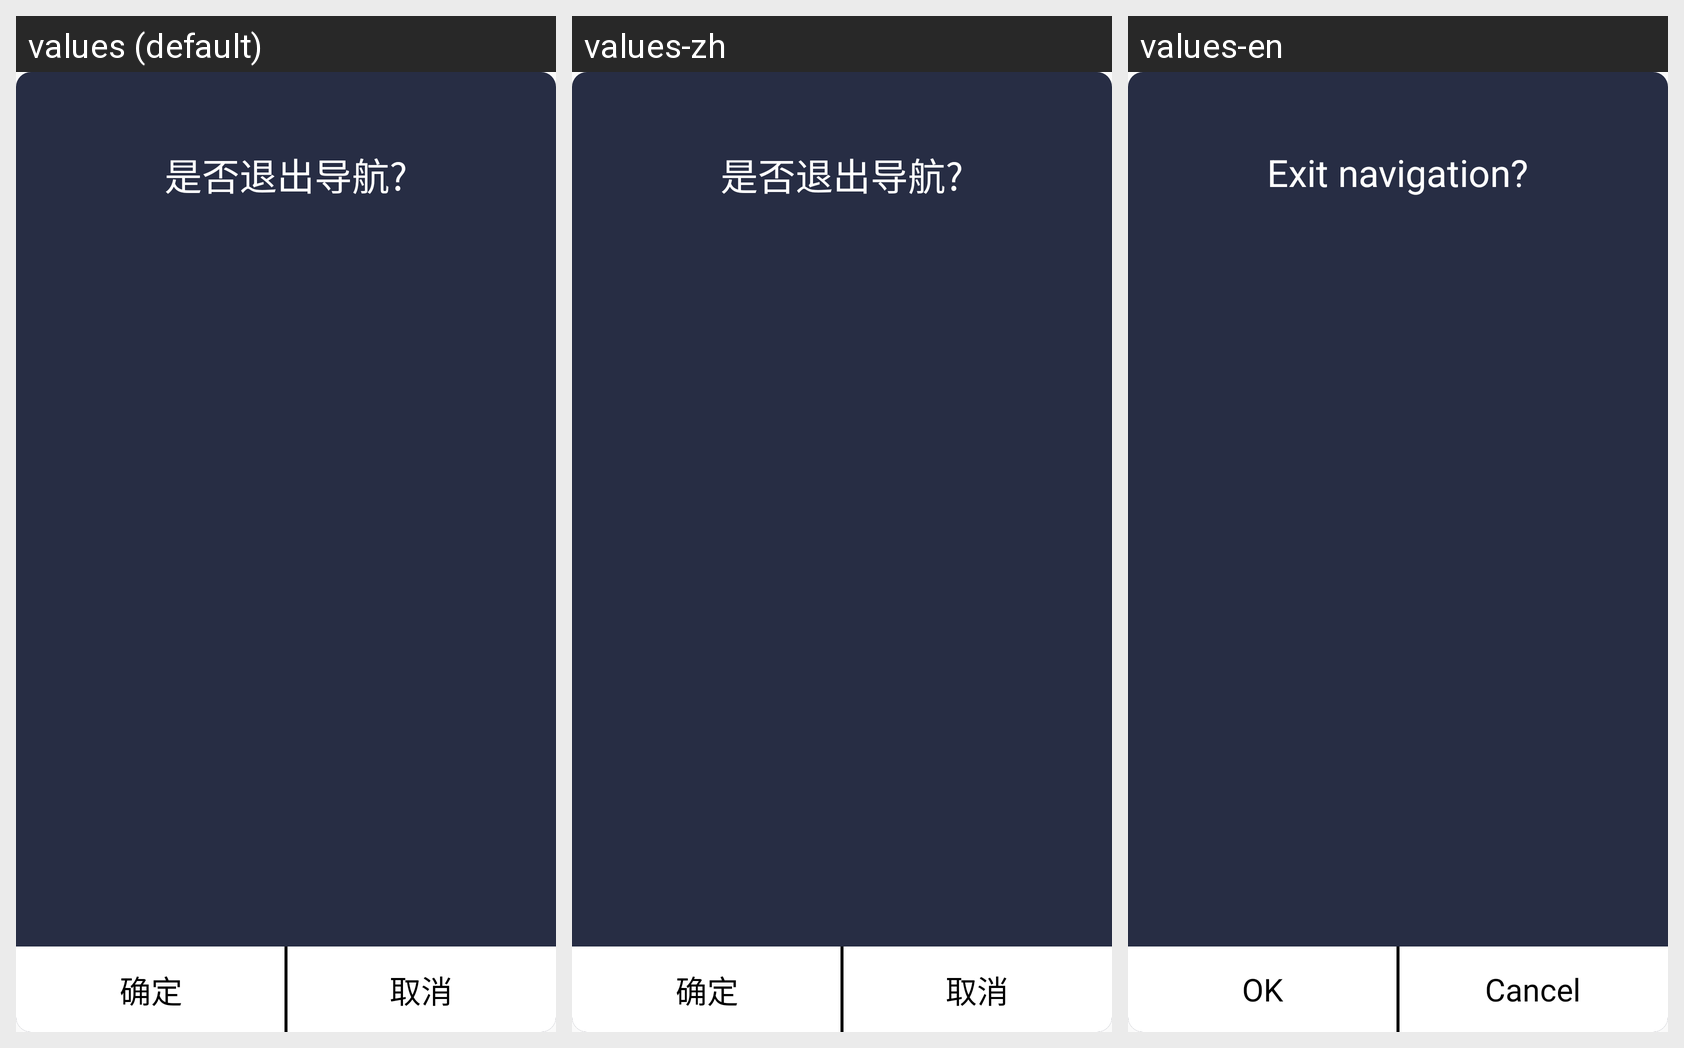

Locale-by-locale string values for the Android screen shown in this grid:
Android screen res/layout/exit_navi_dialog.xml rendered under 3 locales, left to right: values (default), values-zh, values-en. Device: Nexus 5 (rendered at 1080×1920; each locale shown at half size, 540×960, under a caption strip naming it); theme AppTheme.
Strings drawn on this screen, with the default value and each locale's value (text and hints the layout hard-codes, and strings that could not be matched under every locale, appear in the picture but are not listed):

str_exit_navi
  values: 是否退出导航?
  values-zh: 是否退出导航?
  values-en: Exit navigation?

ok
  values: 确定
  values-zh: 确定
  values-en: OK

cancel
  values: 取消
  values-zh: 取消
  values-en: Cancel
